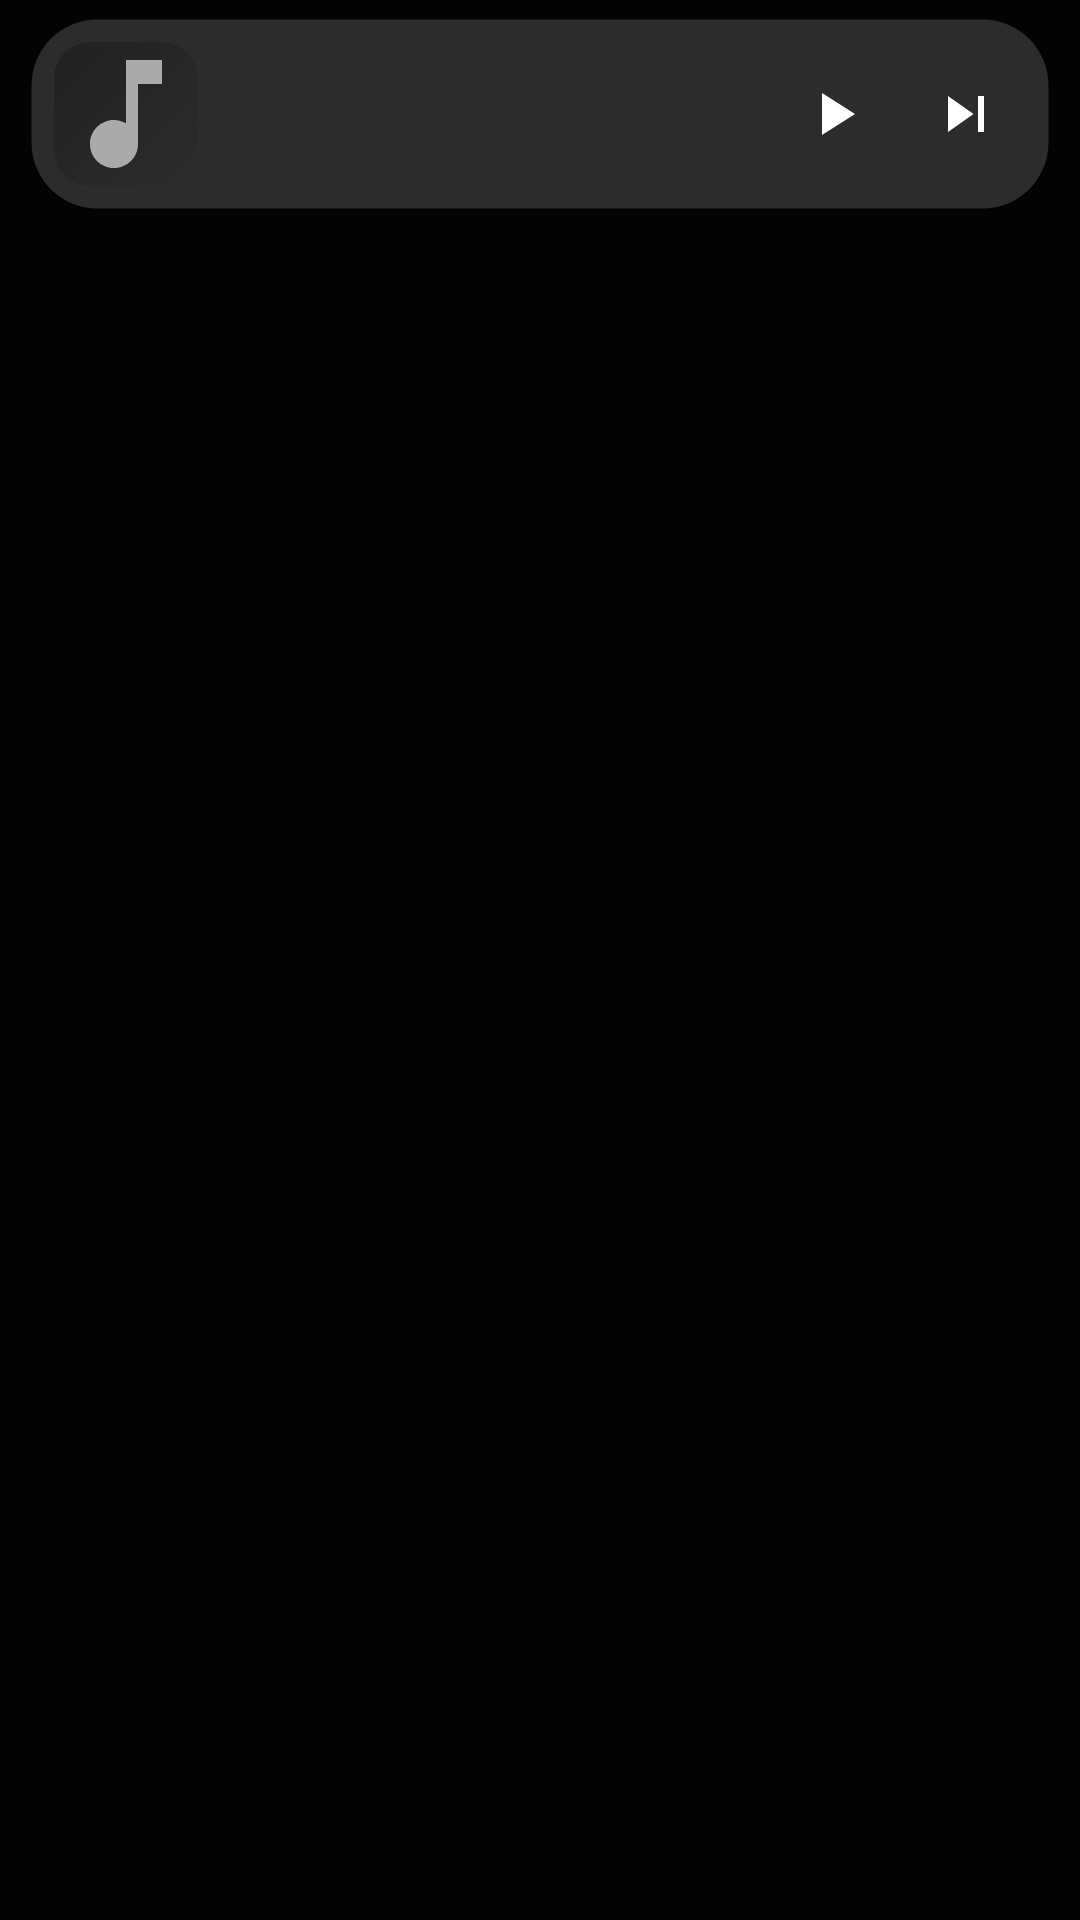

Produce the Android XML layout that renders to this screen, including the resource entries it uses.
<!-- AndroidManifest.xml: application theme Theme.MyChord.TubeAwak -->
<!-- res/layout/view_mini_player.xml -->
<?xml version="1.0" encoding="utf-8"?>
<FrameLayout xmlns:android="http://schemas.android.com/apk/res/android"
    xmlns:app="http://schemas.android.com/apk/res-auto"
    android:layout_width="match_parent"
    android:layout_height="wrap_content"
    android:paddingStart="10dp"
    android:paddingTop="6dp"
    android:paddingEnd="10dp">

    <LinearLayout
        android:id="@+id/miniCard"
        android:layout_width="match_parent"
        android:layout_height="64dp"
        android:background="@drawable/bg_mini"
        android:gravity="center_vertical"
        android:orientation="horizontal"
        android:paddingStart="8dp"
        android:paddingEnd="6dp">

        <com.google.android.material.imageview.ShapeableImageView
            android:id="@+id/miniArt"
            android:layout_width="48dp"
            android:layout_height="48dp"
            android:scaleType="centerCrop"
            android:src="@drawable/art_placeholder"
            app:shapeAppearanceOverlay="@style/Shape.Round12" />

        <LinearLayout
            android:layout_width="0dp"
            android:layout_height="wrap_content"
            android:layout_marginStart="12dp"
            android:layout_weight="1"
            android:orientation="vertical">

            <TextView
                android:id="@+id/miniTitle"
                style="@style/Txt.Body"
                android:layout_width="match_parent"
                android:layout_height="wrap_content"
                android:ellipsize="end"
                android:maxLines="1"
                android:textStyle="bold" />

            <TextView
                android:id="@+id/miniArtist"
                style="@style/Txt.Dim"
                android:layout_width="match_parent"
                android:layout_height="wrap_content"
                android:ellipsize="end"
                android:maxLines="1" />
        </LinearLayout>

        <ImageButton
            android:id="@+id/miniPlay"
            android:layout_width="44dp"
            android:layout_height="44dp"
            android:background="?attr/selectableItemBackgroundBorderless"
            android:src="@drawable/ic_play" />

        <ImageButton
            android:id="@+id/miniNext"
            android:layout_width="44dp"
            android:layout_height="44dp"
            android:background="?attr/selectableItemBackgroundBorderless"
            android:src="@drawable/ic_next" />
    </LinearLayout>

    <ProgressBar
        android:id="@+id/miniProgress"
        style="?android:attr/progressBarStyleHorizontal"
        android:layout_width="match_parent"
        android:layout_height="2dp"
        android:layout_gravity="bottom"
        android:layout_marginStart="20dp"
        android:layout_marginEnd="20dp"
        android:max="1000"
        android:progressBackgroundTint="@android:color/transparent"
        android:progressTint="?attr/mcAccent" />
</FrameLayout>
<!-- resources referenced by this layout -->
<resources>
  <!-- drawable art_placeholder (drawable) -->
  <layer-list xmlns:android="http://schemas.android.com/apk/res/android">
      <item><shape><gradient android:angle="135" android:startColor="?attr/mcSurface2" android:endColor="?attr/mcSurface"/></shape></item>
      <item android:gravity="center" android:width="34dp" android:height="34dp" android:drawable="@drawable/ic_note_dim"/>
  </layer-list>
  <!-- drawable bg_mini (drawable) -->
  <shape xmlns:android="http://schemas.android.com/apk/res/android"><solid android:color="?attr/mcSurface2"/><stroke android:width="1dp" android:color="?attr/mcStroke"/><corners android:radius="22dp"/></shape>
  <!-- drawable ic_next (drawable) -->
  <vector xmlns:android="http://schemas.android.com/apk/res/android"
      android:width="24dp" android:height="24dp" android:viewportWidth="24" android:viewportHeight="24"
      android:tint="?attr/mcText">
      <path android:fillColor="@android:color/white" android:pathData="M6,18l8.5,-6L6,6v12zM16,6v12h2V6h-2z"/>
  </vector>
  <!-- drawable ic_play (drawable) -->
  <vector xmlns:android="http://schemas.android.com/apk/res/android"
      android:width="24dp" android:height="24dp" android:viewportWidth="24" android:viewportHeight="24"
      android:tint="?attr/mcText">
      <path android:fillColor="@android:color/white" android:pathData="M8,5v14l11,-7z"/>
  </vector>
  <style name="Shape.Round12" parent=""><item name="cornerFamily">rounded</item><item name="cornerSize">12dp</item></style>
  <style name="Txt.Body" parent="">
          <item name="android:textSize">15sp</item>
          <item name="android:textColor">?attr/mcText</item>
      </style>
  <style name="Txt.Dim" parent="">
          <item name="android:textSize">13sp</item>
          <item name="android:textColor">?attr/mcTextDim</item>
      </style>
  <!-- drawable ic_note_dim (drawable) -->
  <vector xmlns:android="http://schemas.android.com/apk/res/android"
      android:width="24dp" android:height="24dp" android:viewportWidth="24" android:viewportHeight="24"
      android:tint="?attr/mcTextDim">
      <path android:fillColor="@android:color/white" android:pathData="M12,3v10.55c-0.59,-0.34 -1.27,-0.55 -2,-0.55 -2.21,0 -4,1.79 -4,4s1.79,4 4,4 4,-1.79 4,-4V7h4V3h-6z"/>
  </vector>
  <color name="t_tubeawak_mcbg">#030303</color>
  <color name="t_tubeawak_mcsurface">#212121</color>
  <color name="t_tubeawak_mcsurface2">#2C2C2C</color>
  <color name="t_tubeawak_mctext">#FFFFFF</color>
  <color name="t_tubeawak_mctextdim">#AAAAAA</color>
  <color name="t_tubeawak_mcaccent">#FF0000</color>
  <color name="t_tubeawak_mconaccent">#FFFFFF</color>
  <color name="t_tubeawak_colorprimary">#FF0000</color>
  <color name="t_tubeawak_coloronprimary">#FFFFFF</color>
  <color name="t_tubeawak_colorsecondary">#FF0000</color>
  <color name="t_tubeawak_colorprimarycontainer">#2C2C2C</color>
  <color name="t_tubeawak_coloronprimarycontainer">#FFFFFF</color>
  <color name="t_tubeawak_colorsecondarycontainer">#2C2C2C</color>
  <color name="t_tubeawak_coloronsecondarycontainer">#FFFFFF</color>
  <color name="t_tubeawak_colorsurface">#212121</color>
  <color name="t_tubeawak_colorsurfacecontainer">#212121</color>
  <color name="t_tubeawak_colorsurfacecontainerhigh">#2C2C2C</color>
  <color name="t_tubeawak_coloronsurface">#FFFFFF</color>
  <color name="t_tubeawak_coloronsurfacevariant">#AAAAAA</color>
  <color name="t_tubeawak_coloroutline">#2C2C2C</color>
  <color name="t_tubeawak_colorbackground">#030303</color>
  <color name="t_tubeawak_windowbackground">#030303</color>
  <color name="t_tubeawak_textcolorprimary">#FFFFFF</color>
  <color name="t_tubeawak_textcolorsecondary">#AAAAAA</color>
  <color name="t_tubeawak_statusbarcolor">#030303</color>
  <color name="t_tubeawak_navigationbarcolor">#030303</color>
</resources>
